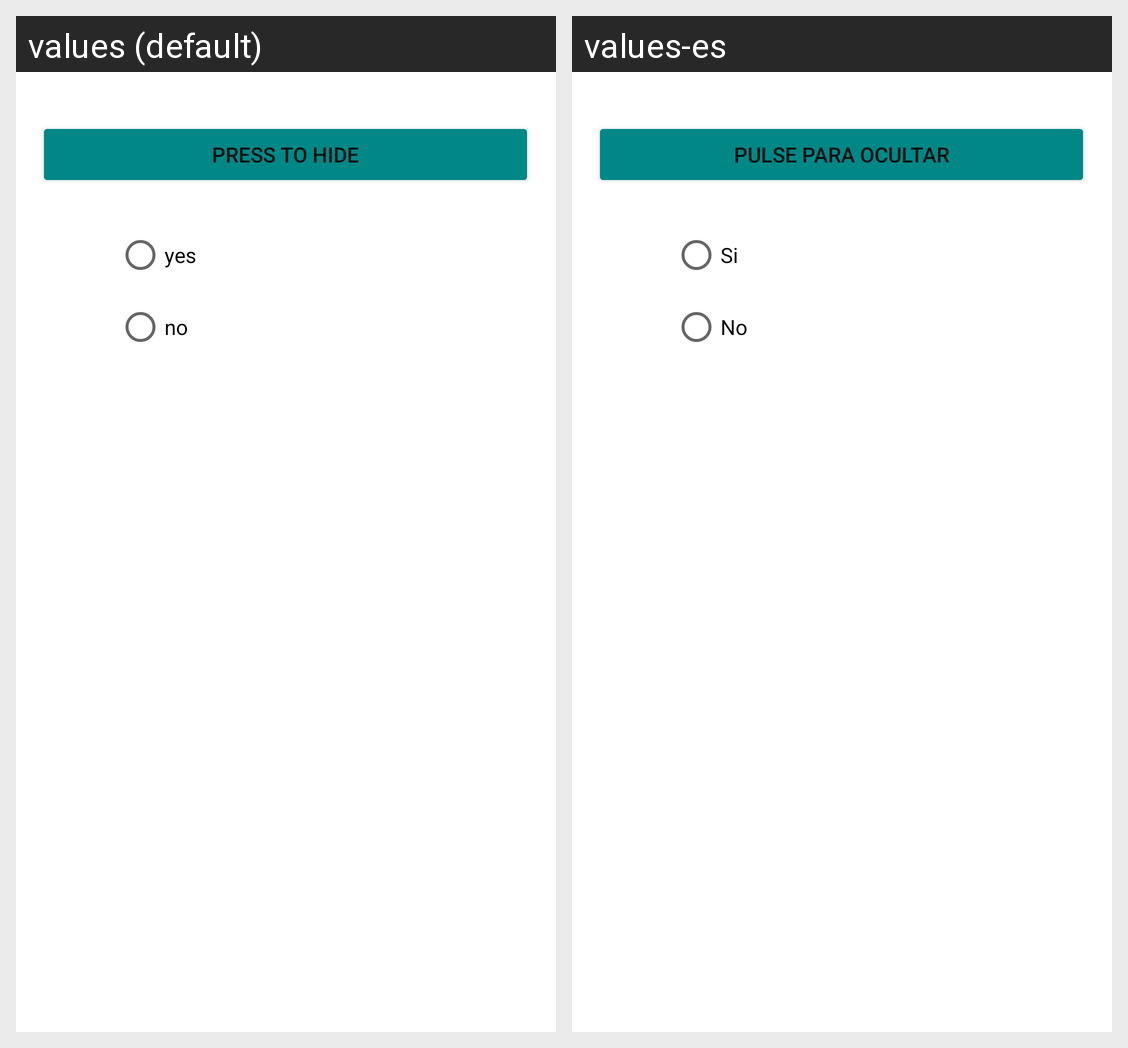

For this localized Android screen grid, give each drawn string resource with its value in every locale shown.
Android screen res/layout/mostrarpopularidad.xml rendered under 2 locales, left to right: values (default), values-es. Device: Nexus 5 (rendered at 1080×1920; each locale shown at half size, 540×960, under a caption strip naming it); theme Theme.PeliculasPDM.
Strings drawn on this screen, with the default value and each locale's value (text and hints the layout hard-codes, and strings that could not be matched under every locale, appear in the picture but are not listed):

ocultar
  values: Press to hide
  values-es: Pulse para ocultar

si
  values: yes
  values-es: Si

no
  values: no
  values-es: No
